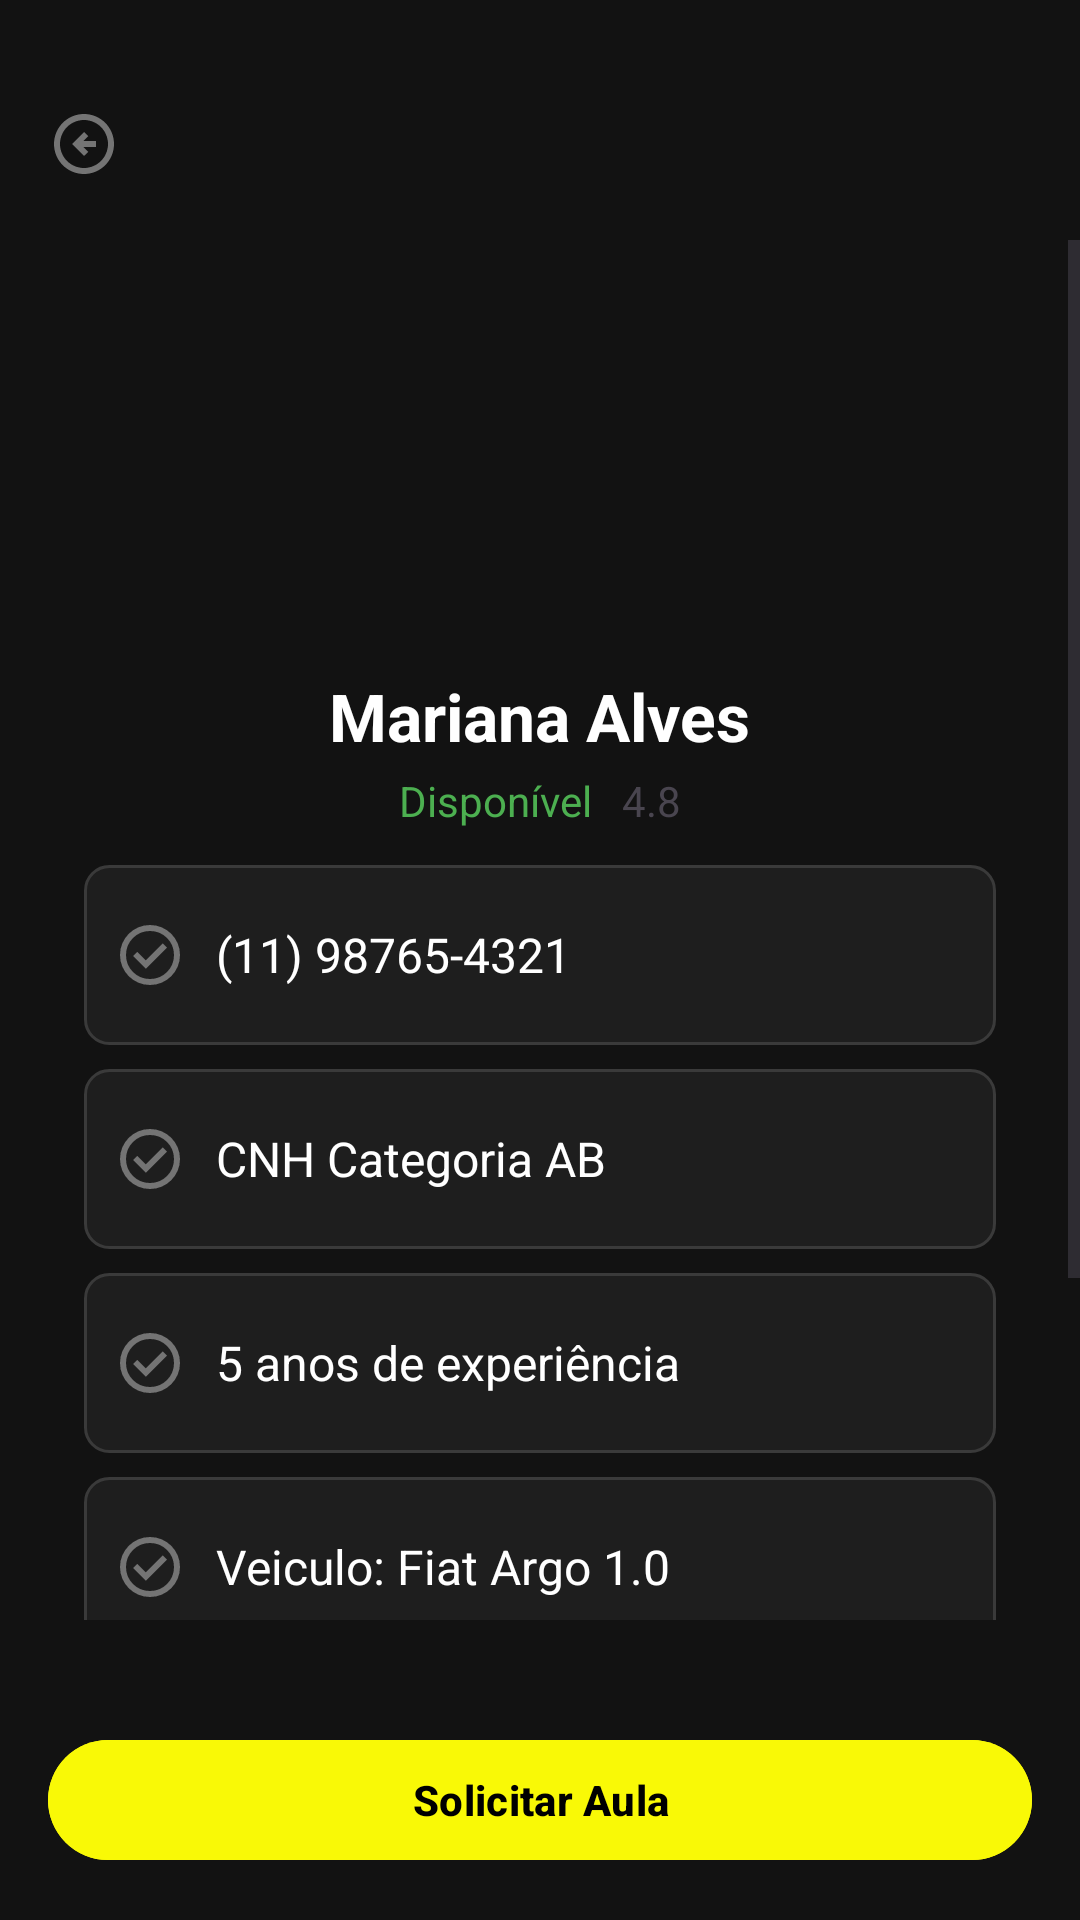

Layout XML and referenced resources for this Android screen:
<!-- AndroidManifest.xml: application theme Theme.Drive_20android -->
<!-- res/layout/fragment_detalhes_instrutor.xml -->
<?xml version="1.0" encoding="utf-8"?>
<androidx.coordinatorlayout.widget.CoordinatorLayout
    xmlns:android="http://schemas.android.com/apk/res/android"
    xmlns:app="http://schemas.android.com/apk/res-auto"
    android:id="@+id/coordinatorLayout"
    android:layout_width="match_parent"
    android:paddingTop="16dp"
    android:background="@color/background_dark"
    android:layout_height="match_parent">

    
    <com.google.android.material.appbar.MaterialToolbar
        android:id="@+id/topAppBar"
        android:layout_width="match_parent"
        android:layout_height="?attr/actionBarSize"
        android:background="@color/background_dark"
        android:title="Detalhes do Instrutor"
        android:titleTextColor="@android:color/black"
        app:navigationIcon="@drawable/outline_arrow_circle_left_24"
        app:titleCentered="true"/>

    
    <ScrollView
        android:layout_width="match_parent"
        android:layout_height="match_parent"
        android:layout_marginTop="?attr/actionBarSize"
        android:paddingBottom="100dp">

        <LinearLayout
            android:orientation="vertical"
            android:layout_width="match_parent"
            android:layout_height="wrap_content"
            android:padding="16dp">

            
            <LinearLayout
                android:orientation="vertical"
                android:gravity="center"
                android:layout_width="match_parent"
                android:layout_height="wrap_content">

                <com.google.android.material.imageview.ShapeableImageView
                    android:id="@+id/imgInstrutor"
                    android:layout_width="120dp"
                    android:layout_height="120dp"
                    android:src="@drawable/ic_foto"
                    android:scaleType="centerCrop"
                    android:contentDescription="Foto do Instrutor"
                    app:shapeAppearanceOverlay="@style/CircularImageView"/>


                <TextView
                    android:id="@+id/txtNomeInstrutor"
                    android:layout_width="wrap_content"
                    android:layout_height="wrap_content"
                    android:text="Mariana Alves"
                    android:textColor="@color/white"
                    android:textSize="22sp"
                    android:textStyle="bold"
                    android:layout_marginTop="8dp"/>

                <LinearLayout
                    android:orientation="horizontal"
                    android:gravity="center"
                    android:layout_width="wrap_content"
                    android:layout_height="wrap_content"
                    android:layout_marginTop="4dp">

                    <TextView
                        android:id="@+id/txtDisponibilidade"
                        android:text="Disponível"
                        android:textColor="@color/accent_green"
                        android:textSize="14sp"
                        android:layout_height="wrap_content"
                         android:layout_width="wrap_content"/>



                    <TextView
                        android:layout_height="wrap_content"
                        android:layout_width="wrap_content"
                        android:layout_marginStart="10dp"
                        android:id="@+id/txtNota"
                        android:drawablePadding="5dp"
                        android:drawableEnd="@drawable/ic_star"
                        android:text="4.8"
                        android:textSize="14sp"/>
                </LinearLayout>
            </LinearLayout>

            

                <LinearLayout
                    android:orientation="vertical"
                    android:layout_width="match_parent"
                    android:layout_height="wrap_content"
                    android:padding="12dp">

                    <TextView
                        android:layout_height="60dp"
                        android:layout_width="match_parent"
                        android:background="@drawable/bg_input"
                        android:text="(11) 98765-4321"
                        android:gravity="center_vertical"
                        android:paddingStart="10dp"
                        android:textColor="@color/white"
                        android:drawableStart="@drawable/ic_check_circule"
                        android:drawablePadding="10dp"
                        android:textSize="16sp"
                        android:layout_marginBottom="8dp"/>

                    <TextView
                        android:layout_height="60dp"
                        android:layout_width="match_parent"
                        android:background="@drawable/bg_input"
                        android:text="CNH Categoria AB"
                        android:gravity="center_vertical"
                        android:drawablePadding="10dp"
                        android:paddingStart="10dp"
                        android:textColor="@color/white"
                        android:drawableStart="@drawable/ic_check_circule"
                        android:textSize="16sp"
                        android:layout_marginBottom="8dp"/>

                    <TextView
                        android:layout_height="60dp"
                        android:layout_width="match_parent"
                        android:background="@drawable/bg_input"
                        android:text="5 anos de experiência"
                        android:gravity="center_vertical"
                        android:drawablePadding="10dp"
                        android:paddingStart="10dp"
                        android:textColor="@color/white"
                        android:drawableStart="@drawable/ic_check_circule"
                        android:textSize="16sp"
                        android:layout_marginBottom="8dp"/>

                    <TextView
                        android:layout_height="60dp"
                        android:layout_width="match_parent"
                        android:background="@drawable/bg_input"
                        android:text="Veiculo: Fiat Argo 1.0"
                        android:gravity="center_vertical"
                        android:paddingStart="10dp"
                        android:textColor="@color/white"
                        android:drawablePadding="10dp"
                        android:drawableStart="@drawable/ic_check_circule"
                        android:textSize="16sp"
                        android:layout_marginBottom="8dp"/>
                    <TextView
                        android:id="@+id/data"
                        android:layout_height="60dp"
                        android:layout_width="match_parent"
                        android:background="@drawable/bg_input"
                        android:hint="Selecione uma Data"
                        android:textColorHint="@color/white"
                        android:gravity="center_vertical"
                        android:drawablePadding="10dp"
                        android:paddingStart="10dp"
                        android:drawableStart="@drawable/ic_check_circule"
                        android:textSize="16sp"/>

                    <Spinner
                        android:id="@+id/spinnerHorarios"
                        android:layout_height="60dp"
                        android:layout_width="match_parent"
                        android:background="@drawable/bg_input"
                        android:entries="@array/horarios_array"
                        android:spinnerMode="dropdown"
                        android:textColor="@color/white"
                        android:layout_marginTop="10dp"
                        android:textSize="16sp"
                        android:layout_marginBottom="8dp"/>





                </LinearLayout>

            
            <androidx.cardview.widget.CardView
                android:layout_width="match_parent"
                android:layout_height="wrap_content"
                android:layout_marginTop="16dp"
                app:cardCornerRadius="12dp"
                app:cardElevation="3dp">

                <LinearLayout
                    android:orientation="vertical"
                    android:layout_width="match_parent"
                    android:layout_height="wrap_content"
                    android:padding="16dp">

                    <TextView
                        android:layout_height="wrap_content"
                        android:layout_width="wrap_content"
                        android:text="Valor da Aula"
                        android:textSize="14sp"
                        android:textStyle="bold"
                        android:layout_marginBottom="4dp"/>

                    <TextView
                        android:layout_height="wrap_content"
                        android:layout_width="wrap_content"
                        android:text="R$ 50,00 / 50 min"
                        android:textSize="20sp"
                        android:textStyle="bold"/>
                </LinearLayout>
            </androidx.cardview.widget.CardView>
        </LinearLayout>
    </ScrollView>

    
    <com.google.android.material.button.MaterialButton
        android:id="@+id/btnSolicitarAula"
        android:layout_width="match_parent"
        android:layout_height="wrap_content"
        android:layout_gravity="bottom"
        android:text="Solicitar Aula"
        android:textStyle="bold"
        android:backgroundTint="@color/primary"
        android:textColor="@android:color/black"
        android:layout_margin="16dp"/>

</androidx.coordinatorlayout.widget.CoordinatorLayout>
<!-- resources referenced by this layout -->
<resources>
  <string-array name="horarios_array">
          <item>08:00</item>
          <item>09:00</item>
          <item>10:00</item>
          <item>11:00</item>
          <item>14:00</item>
          <item>15:00</item>
          <item>16:00</item>
      </string-array>
  <color name="accent_green">#4CAF50</color>
  <color name="background_dark">#121212</color>
  <color name="primary">#F9F906</color>
  <color name="white">#FFFFFFFF</color>
  <!-- drawable bg_input (drawable) -->
  <?xml version="1.0" encoding="utf-8"?>
  <shape xmlns:android="http://schemas.android.com/apk/res/android">
      <solid android:color="@color/surface_dark"/>
      <stroke android:width="1dp" android:color="@color/border_dark"/>
      <corners android:radius="8dp"/>
  </shape>
  <!-- drawable ic_check_circule (drawable) -->
  <vector xmlns:android="http://schemas.android.com/apk/res/android" android:height="24dp" android:tint="#747474" android:viewportHeight="960" android:viewportWidth="960" android:width="24dp">
        
      <path android:fillColor="@android:color/white" android:pathData="M424,664L706,382L650,326L424,552L310,438L254,494L424,664ZM480,880Q397,880 324,848.5Q251,817 197,763Q143,709 111.5,636Q80,563 80,480Q80,397 111.5,324Q143,251 197,197Q251,143 324,111.5Q397,80 480,80Q563,80 636,111.5Q709,143 763,197Q817,251 848.5,324Q880,397 880,480Q880,563 848.5,636Q817,709 763,763Q709,817 636,848.5Q563,880 480,880ZM480,800Q614,800 707,707Q800,614 800,480Q800,346 707,253Q614,160 480,160Q346,160 253,253Q160,346 160,480Q160,614 253,707Q346,800 480,800ZM480,480Q480,480 480,480Q480,480 480,480Q480,480 480,480Q480,480 480,480Q480,480 480,480Q480,480 480,480Q480,480 480,480Q480,480 480,480Z"/>
      
  </vector>
  <!-- drawable outline_arrow_circle_left_24 (drawable) -->
  <vector xmlns:android="http://schemas.android.com/apk/res/android" android:height="24dp" android:tint="#747474" android:viewportHeight="24" android:viewportWidth="24" android:width="24dp">
        
      <path android:fillColor="@android:color/white" android:pathData="M2,12c0,5.52 4.48,10 10,10c5.52,0 10,-4.48 10,-10S17.52,2 12,2C6.48,2 2,6.48 2,12zM20,12c0,4.42 -3.58,8 -8,8c-4.42,0 -8,-3.58 -8,-8s3.58,-8 8,-8C16.42,4 20,7.58 20,12zM8,12l4,-4l1.41,1.41L11.83,11H16v2h-4.17l1.59,1.59L12,16L8,12z"/>
      
  </vector>
  <style name="CircularImageView">
          <item name="cornerFamily">rounded</item>
          <item name="cornerSize">50%</item>
      </style>
  <style name="Theme.Drive_20android" parent="Base.Theme.Drive_20android" />
  <color name="surface_dark">#1E1E1E</color>
  <color name="border_dark">#3A3A3A</color>
  <style name="Base.Theme.Drive_20android" parent="Theme.Material3.Light.NoActionBar" />
</resources>
